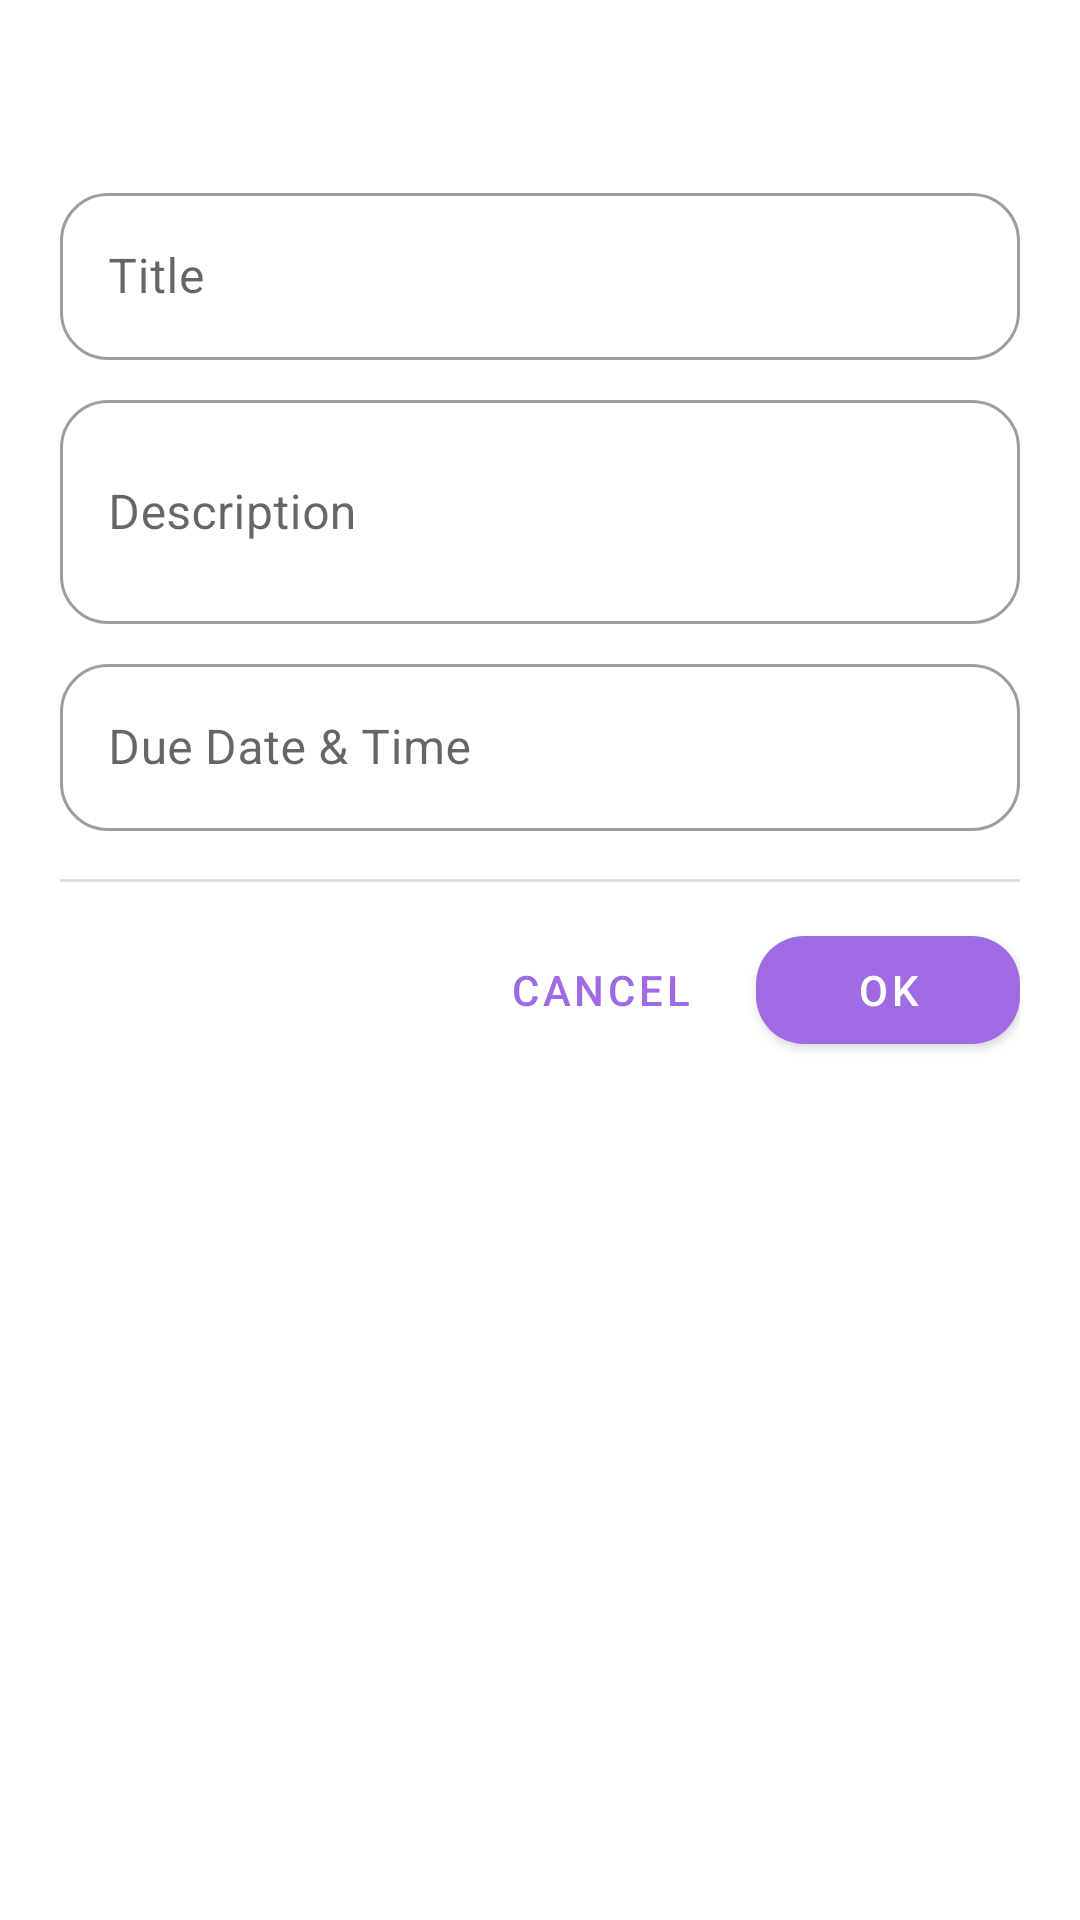

This screen was rendered from an Android layout file. Write that file and the resources it references.
<!-- AndroidManifest.xml: application theme Theme.ToDoList -->
<!-- res/layout/dialog_task.xml -->
<?xml version="1.0" encoding="utf-8"?>
<com.google.android.material.card.MaterialCardView
    xmlns:android="http://schemas.android.com/apk/res/android"
    xmlns:app="http://schemas.android.com/apk/res-auto"
    android:layout_width="match_parent"
    android:layout_height="wrap_content"
    app:cardCornerRadius="20dp"
    app:cardElevation="0dp"
    app:cardBackgroundColor="?attr/colorSurface"
    app:strokeWidth="0dp">

    <LinearLayout
        android:layout_width="match_parent"
        android:layout_height="wrap_content"
        android:orientation="vertical"
        android:padding="20dp">

        <TextView
            android:id="@+id/dialog_title"
            android:layout_width="wrap_content"
            android:layout_height="wrap_content"
            android:layout_marginBottom="12dp"
            android:textSize="20sp"
            android:textColor="?attr/colorPrimary"
            android:textStyle="bold" />

        <com.google.android.material.textfield.TextInputLayout
            android:layout_width="match_parent"
            android:layout_height="wrap_content"
            android:hint="Title"
            style="@style/Widget.MaterialComponents.TextInputLayout.OutlinedBox">

            <EditText
                android:id="@+id/et_title"
                android:layout_width="match_parent"
                android:layout_height="wrap_content"
                android:inputType="text" />

        </com.google.android.material.textfield.TextInputLayout>

        <com.google.android.material.textfield.TextInputLayout
            android:layout_width="match_parent"
            android:layout_height="wrap_content"
            android:layout_marginTop="8dp"
            android:hint="Description"
            style="@style/Widget.MaterialComponents.TextInputLayout.OutlinedBox">

            <EditText
                android:id="@+id/et_description"
                android:layout_width="match_parent"
                android:layout_height="wrap_content"
                android:inputType="textMultiLine"
                android:minLines="2" />

        </com.google.android.material.textfield.TextInputLayout>

        <com.google.android.material.textfield.TextInputLayout
            android:layout_width="match_parent"
            android:layout_height="wrap_content"
            android:layout_marginTop="8dp"
            android:hint="Due Date &amp; Time"
            style="@style/Widget.MaterialComponents.TextInputLayout.OutlinedBox">

            <EditText
                android:id="@+id/et_due_date"
                android:layout_width="match_parent"
                android:layout_height="wrap_content"
                android:inputType="none"
                android:focusable="false"
                android:clickable="true" />

        </com.google.android.material.textfield.TextInputLayout>

        <View
            android:layout_width="match_parent"
            android:layout_height="1dp"
            android:layout_marginTop="16dp"
            android:background="@color/divider" />

        <LinearLayout
            android:layout_width="match_parent"
            android:layout_height="wrap_content"
            android:layout_marginTop="12dp"
            android:gravity="end"
            android:orientation="horizontal">

            <com.google.android.material.button.MaterialButton
                android:id="@+id/btn_dialog_cancel"
                android:layout_width="wrap_content"
                android:layout_height="wrap_content"
                android:text="Cancel"
                style="@style/Widget.MaterialComponents.Button.TextButton" />

            <com.google.android.material.button.MaterialButton
                android:id="@+id/btn_dialog_ok"
                android:layout_width="wrap_content"
                android:layout_height="wrap_content"
                android:layout_marginStart="8dp"
                android:text="OK" />

        </LinearLayout>

    </LinearLayout>

</com.google.android.material.card.MaterialCardView>
<!-- resources referenced by this layout -->
<resources>
  <color name="divider">#E0E0E0</color>
  <style name="Theme.ToDoList" parent="Theme.MaterialComponents.DayNight.NoActionBar">
          
          <item name="colorPrimary">@color/purple_500</item>
          <item name="colorPrimaryVariant">@color/purple_700</item>
          <item name="colorOnPrimary">@color/white</item>
          
          <item name="colorSecondary">@color/teal_200</item>
          <item name="colorSecondaryVariant">@color/teal_700</item>
          <item name="colorOnSecondary">@color/black</item>
          
          <item name="android:statusBarColor">?attr/colorPrimaryVariant</item>
          
          <item name="shapeAppearanceSmallComponent">@style/ShapeAppearance.ToDoList.SmallComponent</item>
          <item name="shapeAppearanceMediumComponent">@style/ShapeAppearance.ToDoList.MediumComponent</item>
  
          <item name="materialCardViewStyle">@style/CardView.ToDoList</item>
  
      </style>
  <color name="purple_500">#FF9F6BE4</color>
  <color name="purple_700">#FF3700B3</color>
  <color name="white">#FFFFFFFF</color>
  <color name="teal_200">#FF03DAC5</color>
  <color name="teal_700">#FF018786</color>
  <color name="black">#FF000000</color>
  <style name="ShapeAppearance.ToDoList.SmallComponent" parent="ShapeAppearance.MaterialComponents.SmallComponent">
          <item name="cornerFamily">rounded</item>
          <item name="cornerSize">16dp</item>
      </style>
  <style name="ShapeAppearance.ToDoList.MediumComponent" parent="ShapeAppearance.MaterialComponents.MediumComponent">
          <item name="cornerFamily">rounded</item>
          <item name="cornerSize">24dp</item>
      </style>
  <style name="CardView.ToDoList" parent="Widget.MaterialComponents.CardView">
          <item name="cardCornerRadius">16dp</item>
          <item name="cardElevation">4dp</item>
          <item name="strokeWidth">0dp</item>
      </style>
</resources>
